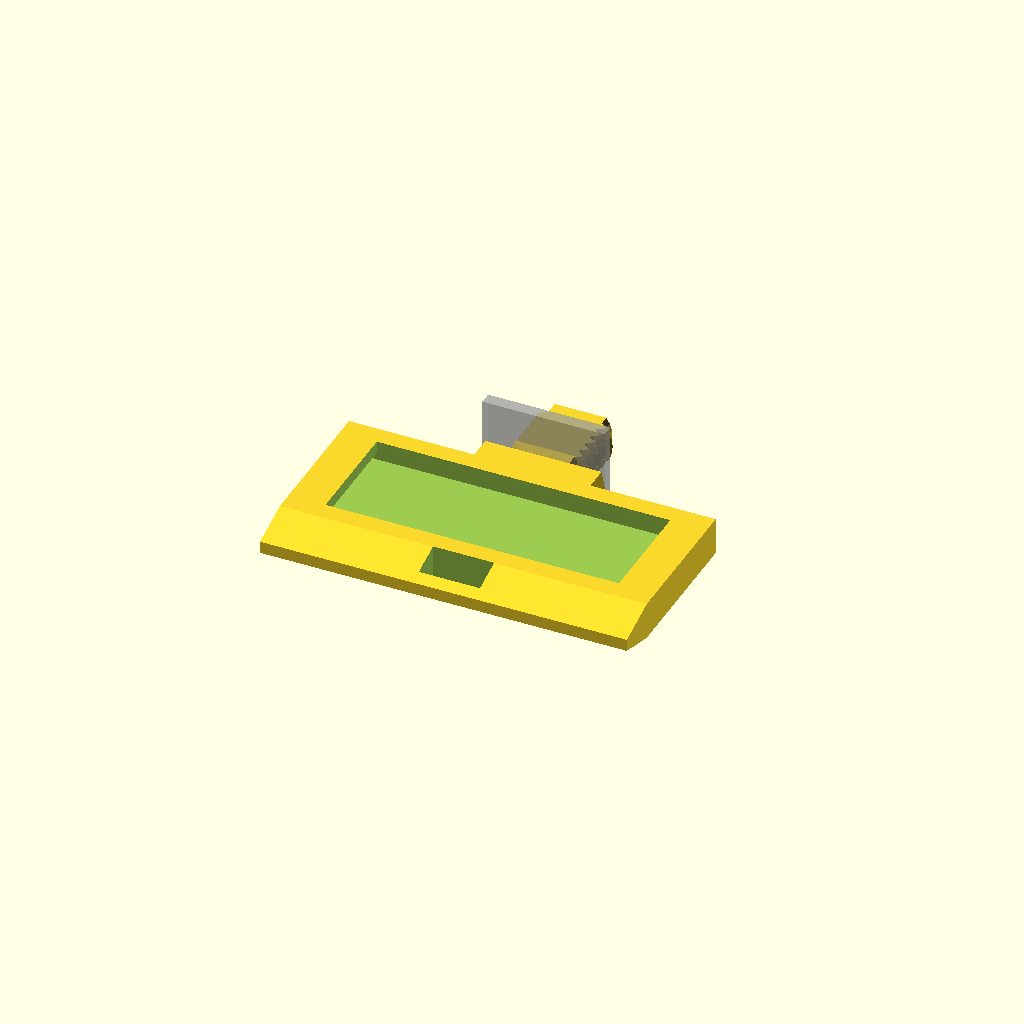
Cell 1: the model at its default parameters.
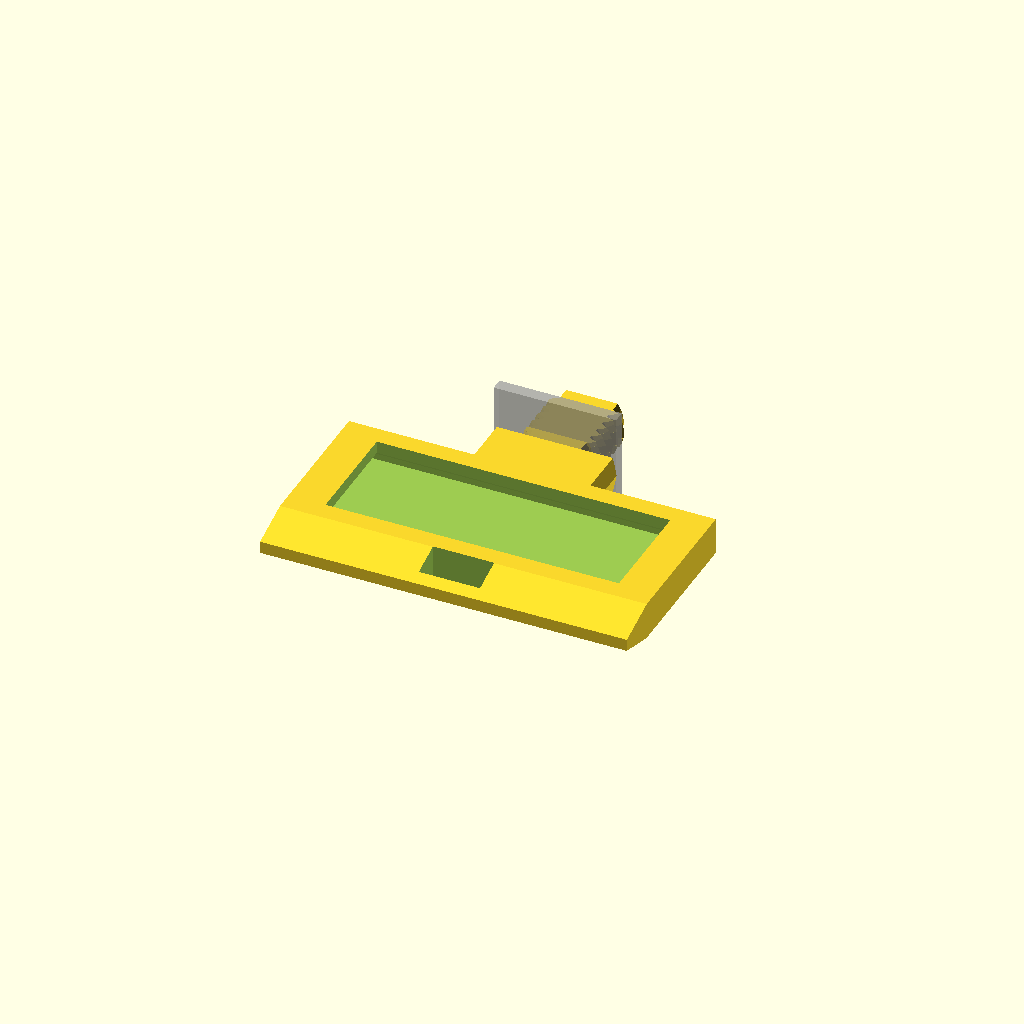
Cell 2: screwWasherThickness = 4 (everything else at default).
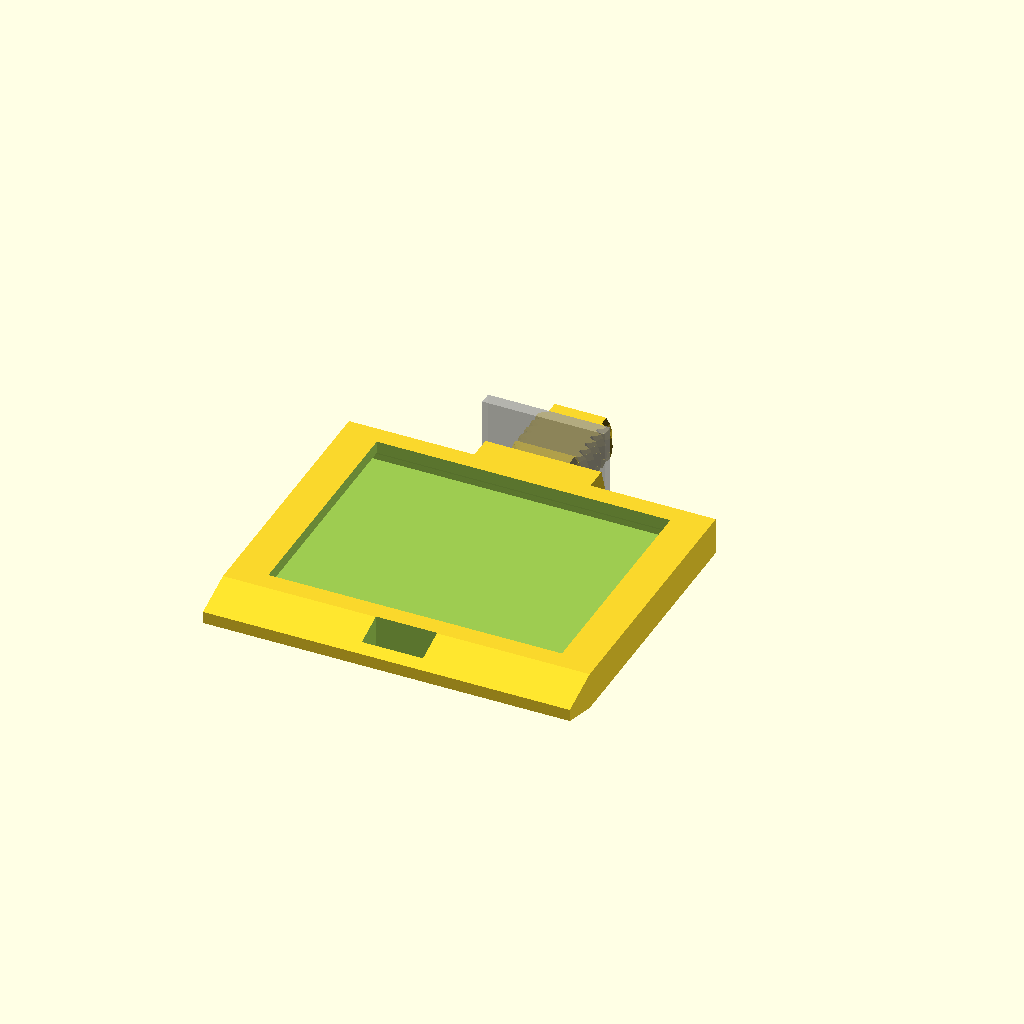
Cell 3: the same model with flagLabel = 20.
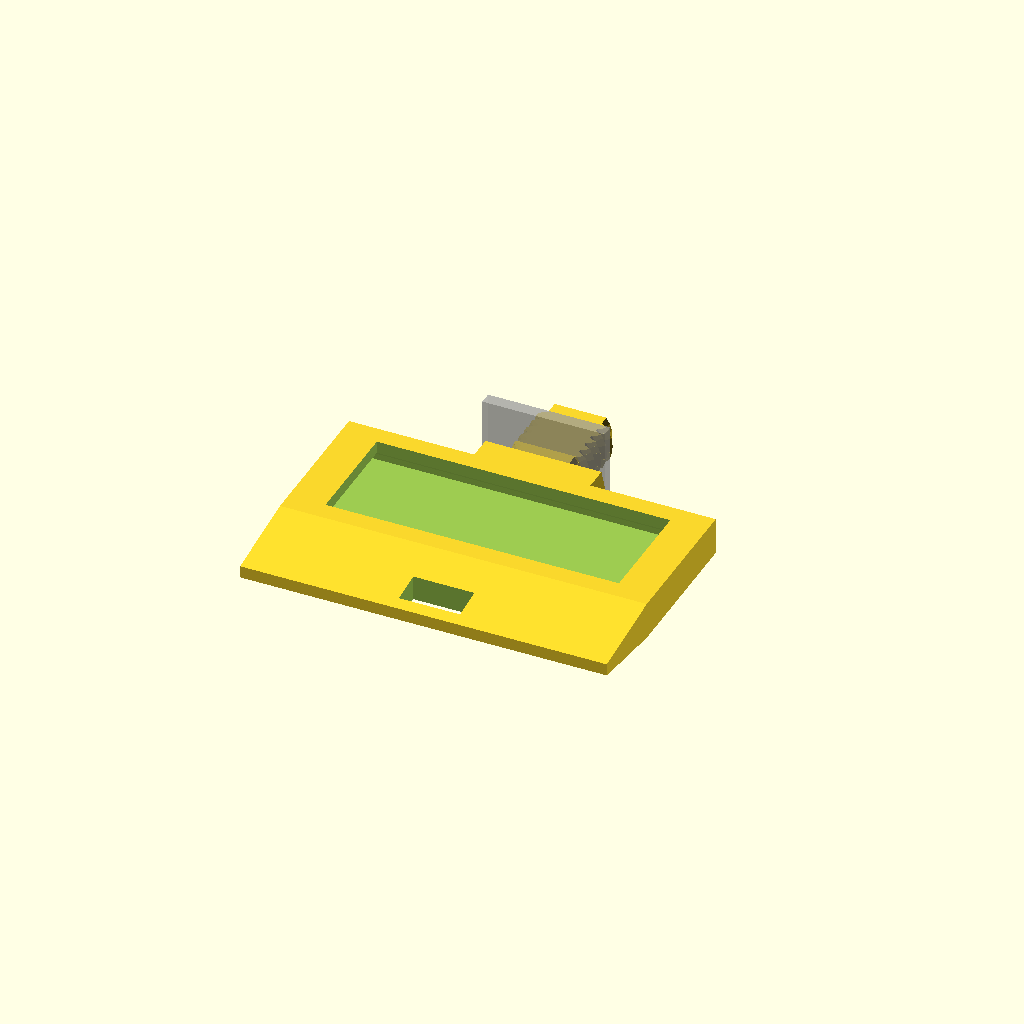
Cell 4: flagHead = 7 (everything else at default).
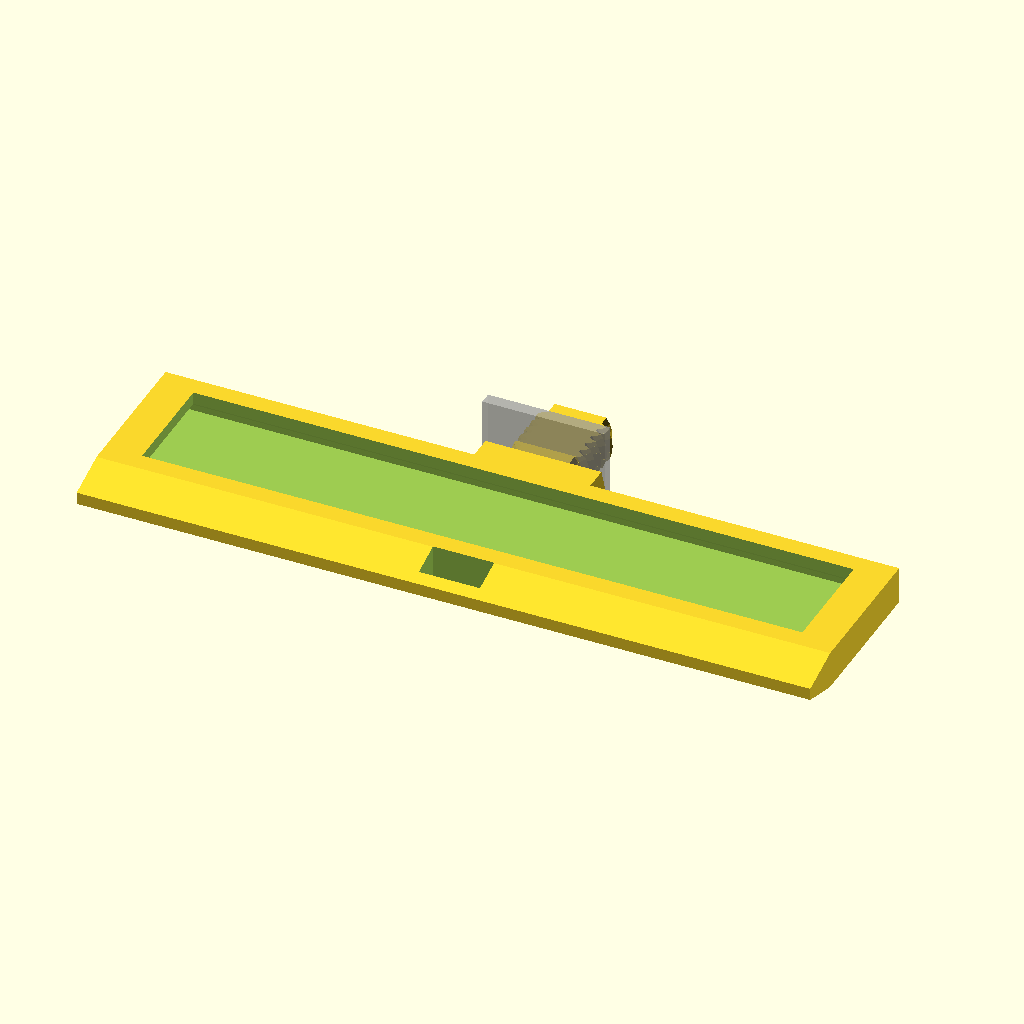
Cell 5: flagWidth = 60 (everything else at default).
All cells are drawn from one camera (rotation 55°, 0°, 25°, orthographic, colour scheme Cornfield), so only the parameter changes between them.
The OpenSCAD source (cameraScrewMarker/screwMiniHandLoop.scad):
use <lib/ISOThread.scad>
// Hand Twistable Loop

// Typical camera mounts are 3/4 inch or 1/4 inch
screwDia=6.35-0.25; // 6.35mm == 1/4 inch
screwLen=6;
screwWasherThickness=2;
screwWasherDiameter=screwDia+4;

flagLabel=10;
flagHead=3.5;
flagWidth=30;

loopCutHeight=2.5;
loopCutWidth=loopCutHeight*2;

layerHeight=0.3;

rotate([-90,0,0])
intersection()
{
    screwFlatCut=screwDia/2;
    union()
    {
         // Screw
        union()
        {
            translate([0,0,screwWasherThickness])
            {
                thread_out(screwDia,screwLen+0.5);
                thread_out_centre(screwDia+0.2,screwLen+0.5);
            }
            cylinder(d=screwWasherDiameter, h=screwWasherThickness);
            translate([0,0,screwWasherThickness+1/2])
                %cube([10,10,1], center=true);
        }
        difference()
        {
            // Head
            hull()
            {
                cube([flagWidth,screwFlatCut,0.1], center=true);
                translate([0,0,-(flagLabel+2)])
                    cube([flagWidth,screwFlatCut,0.1], center=true);
                translate([0,0,-(flagLabel+2)-flagHead])
                    cube([flagWidth,1,0.1], center=true);
            }
            // Loop
            translate([0,0,-(flagLabel+2)-flagHead+loopCutHeight/2+1])
                cube([loopCutWidth,screwFlatCut+1,loopCutHeight], center=true);
            // Paper Slot
            paperWindowW=flagWidth-6;
            paperThickness=0.8;
            translate([0,-1,-(flagLabel+2)/2])
                cube([paperWindowW,screwFlatCut,flagLabel-1], center=true);
            translate([0,0,-(flagLabel+2)/2])
                hull()
                {
                    cube([flagWidth-6,screwFlatCut-2,flagLabel-1], center=true);
                    translate([0,paperThickness/2,0])
                        cube([flagWidth-2,0.5,flagLabel+0.5], center=true);
                }
            // Paper Insert Slit
            translate([flagWidth/2-2.5,screwFlatCut/2,-(flagLabel-2)/2-2])
                cube([2,screwFlatCut/2+0.1,(flagLabel+0.5)], center=true);
            translate([-flagWidth/2+2.5,screwFlatCut/2,-(flagLabel-2)/2-2])
                cube([2,screwFlatCut/2+0.1,(flagLabel+0.5)], center=true);
            // Simulated paper model
            if(0)
            translate([0,screwFlatCut/2-1.5,-(flagLabel-2)/2-2])
                %cube([flagWidth-2, 0.1, flagLabel-0.1], center=true);
        }

        // Brim for more reliable printing if needed
        if (0)
        hull()
        {
            translate([0,screwFlatCut/2,screwLen+screwWasherThickness])
                cube([screwDia-2,layerHeight*2+0.1,0.01], center=true);
            translate([0,screwFlatCut/2,screwLen+10])
                cube([screwDia*2,layerHeight*2+0.1,0.01], center=true);
        }
        if (0)
        hull()
        {
            translate([0,screwFlatCut/2,0])
                cube([1,layerHeight*2+0.1,0.01], center=true);
            translate([0,screwFlatCut/2,-10])
                cube([3,layerHeight*2+0.1,0.01], center=true);
        }
    }

    // Cut for ease of printing
    cube([screwDia*2+flagWidth, screwFlatCut, screwLen*3+10+(flagLabel+2)+flagHead], center=true);
}
Parameter table extracted from the source (name, type, default, range or options):
screwLen: number, default 6
screwWasherThickness: number, default 2
flagLabel: number, default 10
flagHead: number, default 3.5
flagWidth: number, default 30
loopCutHeight: number, default 2.5
layerHeight: number, default 0.3
